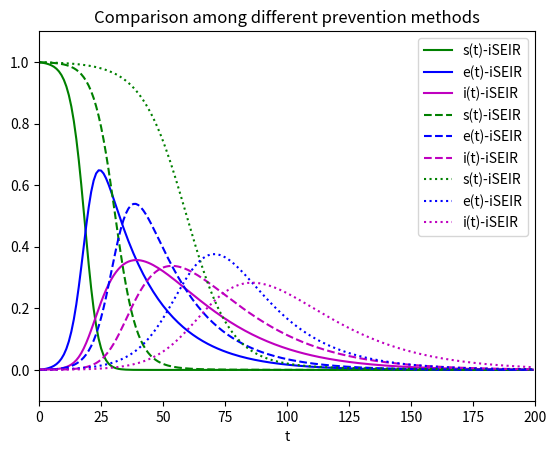

This figure's Python source:
# SEIR2 模型，考虑潜伏期具有传染性
from scipy.integrate import odeint  # 导入 scipy.integrate 模块
import numpy as np  # 导入 numpy包
import matplotlib.pyplot as plt  # 导入 matplotlib包

def dySEIR(y, t, lamda, delta, mu):  # SEIR 模型，导数函数
    s, e, i = y
    ds_dt = - lamda*s*i  
    de_dt = lamda*s*i - delta*e  
    di_dt = delta*e - mu*i  
    return np.array([ds_dt,de_dt,di_dt])

def dySEIR2(y, t, lamda, lam2, delta, mu):  # SEIR2 模型，导数函数
    s, e, i = y
    ds_dt = - lamda*s*i - lam2*s*e 
    de_dt = lamda*s*i + lam2*s*e - delta*e  
    di_dt = delta*e - mu*i 
    return np.array([ds_dt,de_dt,di_dt])

# 设置模型参数
number = 1e5  # 总人数

delta = 0.05  # 日发病率，每天发病成为患病者的潜伏者占潜伏者总数的比例
mu = 0.05  # 日治愈率, 每天治愈的患病者人数占患病者总数的比例

tEnd = 200  # 预测日期长度
t = np.arange(0.0, tEnd, 1)  # (start,stop,step)
i0 = 1e-3  # 患病者比例的初值
e0 = 0  # 潜伏者比例的初值
s0 = 1-i0  # 易感者比例的初值
Y0 = (s0, e0, i0)  # 微分方程组的初值

lamda = [1.0, 0.2, 0.2]  # 日接触率, 患病者每天有效接触的易感者的平均人数
lam2 = [0.25, 0.25, 0.1]  # 日接触率2, 潜伏者每天有效接触的易感者的平均人数

linestyle_values = ['-', '--', ':']

for num in range(3):
    sigma = lamda[num] / mu  # 传染期接触数
    fsig = 1-1/sigma

    line = linestyle_values.pop(0)

    # odeint 数值解，求解微分方程初值问题
    ySEIR2 = odeint(dySEIR2, Y0, t, args=(lamda[num],lam2[num],delta,mu))  # SEIR2 模型

    # 输出绘图
    plt.plot(t, ySEIR2[:,0], 'g', label='s(t)-iSEIR', linestyle = line)  # 易感者比例
    plt.plot(t, ySEIR2[:,1], 'b', label='e(t)-iSEIR', linestyle = line)  # 潜伏者比例
    plt.plot(t, ySEIR2[:,2], 'm', label='i(t)-iSEIR', linestyle = line)  # 患病者比例

# 添加图表元素
plt.title("Comparison among different prevention methods")
plt.xlabel('t')
plt.axis([0, tEnd, -0.1, 1.1])
plt.legend(loc='best')  # 显示图例
plt.show()